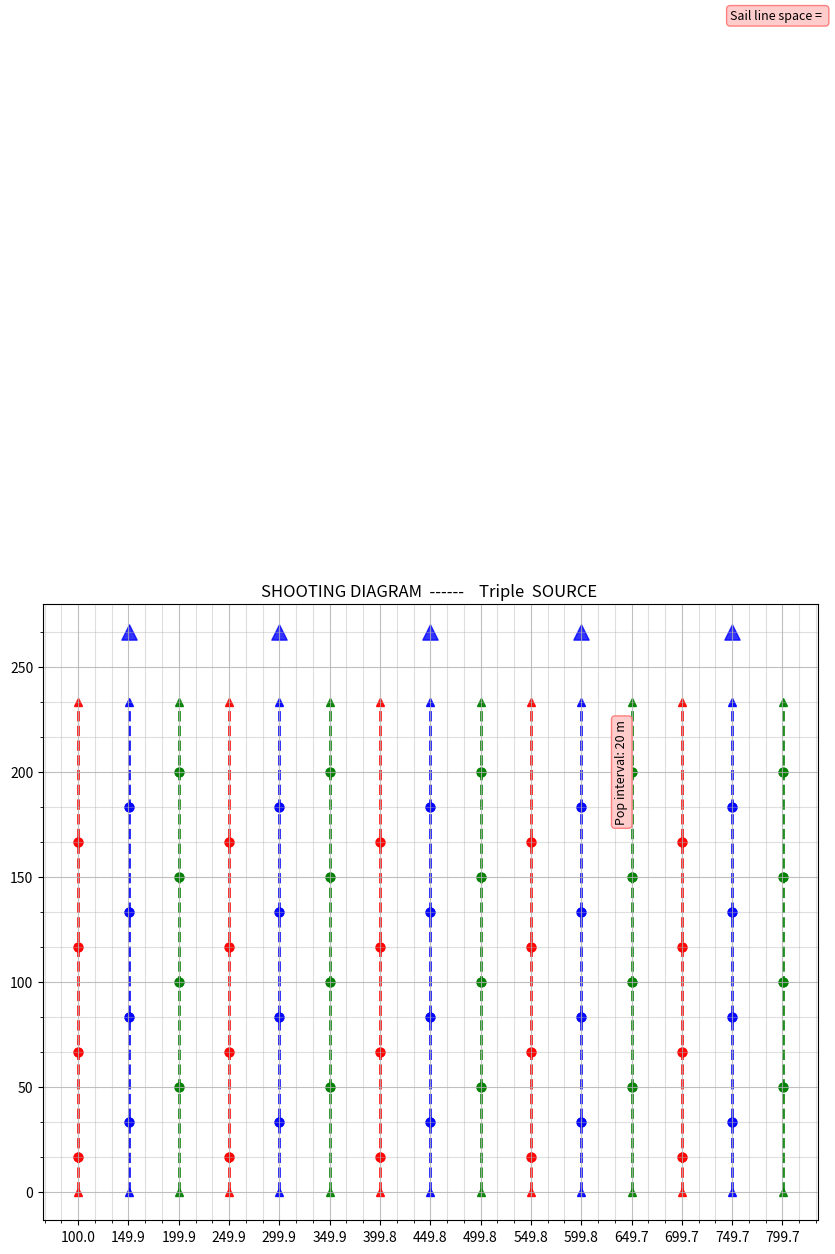

Recreate this plot in Python.
import numpy as np
import matplotlib.pyplot as plt

fig, ax = plt.subplots(figsize=(10, 8))

ax.set_title('SHOOTING DIAGRAM  ------    Triple  SOURCE ')

ddx = 50              # Lateral distance between two array centers
pop = 16.66              # In line poop interval
xshot = 3.*pop        # Shot Point Interval
yshot = ddx           # Yshot = ddx 
xsail = 3*ddx         # Sail Line Interval

# Plot parameters
nshots = 6
xmax = xsail*nshots        # Plot X max length
ymax = xshot*nshots-pop    # Plot Y max length
ymin = pop
nn = nshots -1                 # Number of shots to plot

# Major ticks every 20, minor ticks every 5
major_ticksx = np.arange(0,xmax , xshot)
minor_ticksx = np.arange(0,xmax, pop)
major_ticksy = np.arange(0,ymax , xshot)
minor_ticksy = np.arange(0,ymax, pop)


ax.set_xticks(major_ticksx)
ax.set_xticks(minor_ticksx, minor=True)
ax.set_yticks(major_ticksy)
ax.set_yticks(minor_ticksy, minor=True)

# And a corresponding grid
ax.grid(which='both')

# Or if you want different settings for the grids:
ax.grid(which='minor', alpha=0.4)
ax.grid(which='major', alpha=0.8)
#---------------------------------------------------------
plt.text(795, 560,"Sail line space = ", size=9, rotation=0.,
         ha="center", va="center",bbox=dict(boxstyle="round",
                   ec=(1., 0.5, 0.5), fc=(1., 0.8, 0.8)))

plt.text(640, 200, "Pop interval: 20 m", size=9, rotation=90.,
         ha="center", va="center",bbox=dict(boxstyle="round",
                   ec=(1., 0.5, 0.5),fc=(1., 0.8, 0.8)))
# Vessels
Shipx = np.arange(xsail,xmax,xsail)
Shipy = np.empty([len(Shipx)])
Shipy.fill(ymax-pop)
ax.scatter(Shipx,Shipy,s=120,c="blue",alpha=.8,marker="^")
Shoty = np.arange(100,ymax,100)
# Port Source
Shotx = np.empty([len(Shoty)])
Shoty.fill(ymin)
Shotx.fill(xsail)
for j in range(len(Shipx)):
 for i in range(nn-1):
     ax.scatter(j*xsail+Shotx-xshot,Shoty+i*xshot,s=40,c="red",alpha=.8 )
# Center Sources
Shotx = np.empty([len(Shoty)])
Shoty.fill(ymin)
Shotx.fill(xsail)
for j in range(len(Shipx)):
 for i in range(nn-1):
     ax.scatter(j*xsail+Shotx,Shoty+i*xshot+pop,s=40,c="blue",alpha=.8 )
# SB Source
Shoty = np.empty([len(Shoty)])
Shoty.fill(ymin)
Shotx.fill(xsail)
for j in range(len(Shipx)):
  for i in range(nn-1):
     ax.scatter(j*xsail+Shotx+xshot,Shoty+i*xshot+2*pop,s=40,c="green",alpha=.8 )
######------------------------------------------------------------------------------------
Liney=[0,ymax-xshot]
# Port Shooting line
Linex=np.array([xsail,xsail])-xshot
for j in range(nn): 
  ax.plot(Linex, Liney, color='red', alpha=0.9,linestyle='dashed',
  linewidth=2, solid_capstyle='round', zorder=1, marker="^")
  Linex=Linex + xsail
# Sail Shooting Line 
Linex=np.array([xsail,xsail])
for j in range(nn): 
  ax.plot(Linex, Liney, color='blue', alpha=0.9,linestyle='dashed',
  linewidth=2, solid_capstyle='round', zorder=1, marker="^")
  Linex=Linex + xsail
# SB Shooting Line
Linex=np.array([xsail,xsail])+xshot
for j in range(nn): 
  ax.plot(Linex, Liney, color='green', alpha=0.9,linestyle='dashed',
  linewidth=2, solid_capstyle='round', zorder=1, marker="^")
  Linex=Linex + xsail

plt.show()
